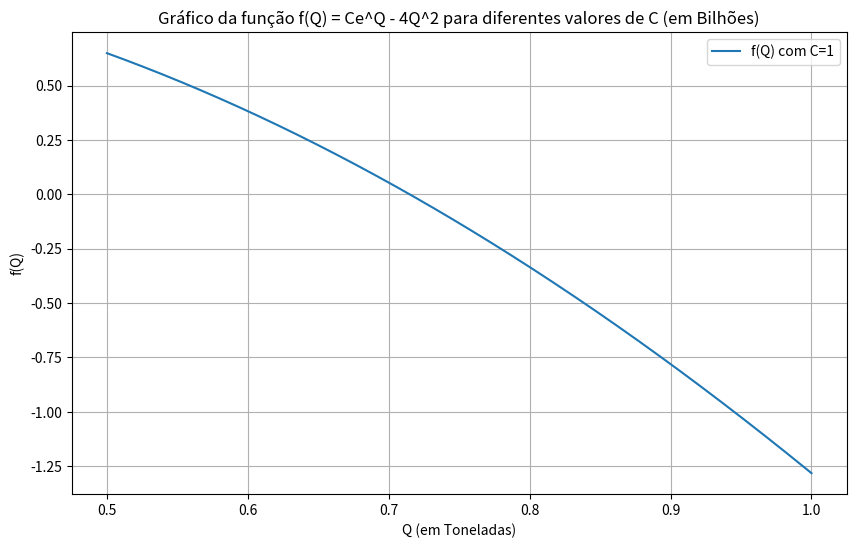

The matplotlib source for this figure:
#Trabalho computacional I
#Disciplina: Cálculo Numérico
#Objetivos:
#Implementar os métodos numéricos estudados para achar raízes de equações.
#Resolver, analisar e apresentar soluções para vários problemas com os métodos numéricos a serem implementados.
#Data da Entrega: 13/08/2024
#Alunos:
#Horley Alfredo dos Santos 473104
#Antônio Gustavo de Almeida Lemos 553091
#Luis Carlos Rodrigues dos Anjos 509022
#Samuel Sales Furtado 413384
#Antonio Mateus Barbosa Azevedo 470988
#Janielle do Nascimento Albino 510765
#Gabriel Richard Tavares de Oliveira 538828
#Noely Gomes Barroso 512262

import numpy as np
import matplotlib.pyplot as plt
import pandas as pd
import time

#print("opa meu patrão")
caminho_completo = ""

# a) Implementar algoritmo para calcular Q pelo método do Ponto Fixo com um Φ que converge.
def metodo_ponto_fixo(g, x0, tol, maxiter):
  x1 = g(x0)

  erro = abs(x1-x0)/abs(x1)

  verro = []
  vraiz = []
  vphi = []
  it = 1

  verro.append(erro)
  vraiz.append(x0)
  vphi.append(x1)

  while erro > tol and it < maxiter:
    x0 = x1
    x1 = g(x0)

    erro = abs(x1-x0)/abs(x1)

    verro.append(erro)
    vraiz.append(x0)
    vphi.append(x1)

    it = it+1

  return(x1, vraiz, vphi, verro)

# b)  Implementar algoritmo para calcular Q pelo método de Newton modificado.
def metodo_newton_raphson(f, g, x0, tol, maxiter):
  x1 = x0 - (f(x0)/g(x0))
  erro = abs(x1-x0)/abs(x1)

  vraiz_x0 = []
  vraiz_x1 = []
  vfuncao = []
  vderivada = []
  verro = []

  it = 1

  vraiz_x0.append(x0)
  vraiz_x1.append(x1)
  vfuncao.append(f(x0))
  vderivada.append(g(x0))
  verro.append(erro)


  while erro > tol and it < maxiter:
    x0 = x1
    x1 = x0 - (f(x0)/g(x0))

    erro = abs(x1-x0)/abs(x1)

    vraiz_x0.append(x0)
    vraiz_x1.append(x1)
    vfuncao.append(f(x0))
    vderivada.append(g(x0))
    verro.append(erro)

    it = it+1

  return(x1, vraiz_x0, vraiz_x1, vfuncao, vderivada, verro)

# c) Implementar algoritmo para calcular Q pelo método da Secante original.
def metodo_secante(f, x0, x1, tol, max_iter):
  fle = (f(x1)-f(x0))/(x1-x0)
  x2 = x1 - f(x1)/fle

  erro = abs(x2-x1)/abs(x1)

  vraiz_x1 = []
  vraiz_x2 = []
  vfuncao_x1 = []
  vfuncao_x2 = []
  verro = []

  vraiz_x1.append(x0)
  vraiz_x2.append(x1)
  vfuncao_x1.append(f(x0))
  vfuncao_x2.append(f(x1))
  verro.append(erro)

  it = 1

  while erro > tol and it < max_iter:
    x0 = x1
    x1 = x2

    fle = (f(x1)-f(x0))/(x1-x0)
    x2 = x1 - f(x1)/fle

    erro = abs(x2-x1)/abs(x1)

    vraiz_x1.append(x0)
    vraiz_x2.append(x1)
    vfuncao_x1.append(f(x0))
    vfuncao_x2.append(f(x1))
    verro.append(erro)

    it=it+1

  return (x2, vraiz_x1, vraiz_x2, vfuncao_x1, vfuncao_x2, verro)

# d) Testar os resultados para d usando como padrão C = 1, Q0 = 0,5 e ε = 10-4.
# Definindo a função f(Q)
def create_f(C):
  def f(Q):
    return C * np.exp(Q) - 4 * Q**2
  return f

# Definindo a derivada de f(Q)
def create_g(C):
  def g(Q):
    return (C * np.exp(Q) - 8 * Q)
  return g

## Isolamento gráfico ##***
def isolamento_grafico(C, Q0):
  # Valores de Q (em Toneladas)
  Q = np.linspace(Q0, 1, 400)

  # Plotando a função Custo f(Q)
  plt.figure(figsize=(10, 6))

  f = create_f(C)
  plt.plot(Q, f(Q), label=f'f(Q) com C={C}')

  plt.title('Gráfico da função f(Q) = Ce^Q - 4Q^2 para diferentes valores de C (em Bilhões)')
  plt.xlabel('Q (em Toneladas)')
  plt.ylabel('f(Q)')
  plt.legend()
  plt.grid(True)

  #plt.savefig(caminho_completo)
  plt.close()


# Valores de C e Q0
C = 1
Q0 = 0.5

isolamento_grafico(C, Q0)

##  Isolamento analítico   ##***
def isolamento_analitico(C, Q0, h):
  intervalos = []

  f = create_f(C)

  while Q0 < C:
    if f(Q0) * f(Q0+h) < 0:
      intervalos.append((Q0, Q0+h))
    Q0 += h

  return intervalos

# Valores de C e Q0
C = 1
Q0 = 0.5

# Passo
h = 0.01
isolamento_analitico(C, Q0, h)

## Método do ponto fixo ## 
# Usuando φ_1(Q)
def create_phi_1(C):
  def phi_1(Q):
    return (C * np.exp(Q)) / (4 * Q)
  return phi_1
Q0 = 0.5
C = 1
tol = 1e-4
maxiter = 100

start_time = time.time()
[raiz_ponto_fixo_com_phi1, raizes, phis, erros] = metodo_ponto_fixo(create_phi_1(C), Q0, tol, maxiter)
end_time = time.time()

tempo_execucao_ponto_fixo_com_phi1 = end_time - start_time

# Exibir a raiz encontrada
#print(f'Raiz encontrada Q = {raiz_ponto_fixo_com_phi1}\n')

# Criar DataFrame
data = {
    'Raizes Xi': raizes,
    'Phi g(Xi)': phis,
    'Erros': erros
}

df_ponto_fixo_com_phi1 = pd.DataFrame(data)

## Usuando φ_3(Q)
# Definindo a phi_3(Q)
def create_phi_3(C):
  def phi_3(Q):
    return (np.sqrt(C * np.exp(Q))) / 2
  return phi_3

Q0 = 0.5
C = 1
tol = 1e-4
maxiter = 100

start_time = time.time()
[raiz_ponto_fixo_com_phi3, raizes, phis, erros] = metodo_ponto_fixo(create_phi_3(C), Q0, tol, maxiter)
end_time = time.time()

tempo_execucao_ponto_fixo_com_phi3 = end_time - start_time

# Exibir a raiz encontrada
#print(f'Raiz encontrada Q = {raiz_ponto_fixo_com_phi3}\n')

# Criar DataFrame
data = {
    'Raizes Xi': raizes,
    'Phi g(Xi)': phis,
    'Erros': erros
}

df_ponto_fixo_com_phi3 = pd.DataFrame(data)

# Método de Newton
Q0 = 0.5
C = 1
tol = 1e-4
maxiter = 100

start_time = time.time()
[raiz_newton_raphson, raizes_x0, raizes_x1, funcoes, derivadas, erros] = metodo_newton_raphson(create_f(C), create_g(C), Q0, tol, maxiter)
end_time = time.time()

tempo_execucao_newton_raphson = end_time - start_time

# Exibir a raiz encontrada
#print(f'Raiz encontrada Q = {raiz_newton_raphson}\n')

# Criar DataFrame
data = {
    'Raizes Xi': raizes_x0,
    'Funcoes F(Xi)': funcoes,
    'Derivadas dF(Xi)': derivadas,
    'Raizes Xi+1': raizes_x1,
    'Erros': erros
}

df_newton_raphson = pd.DataFrame(data)

# Método da Secante
Q0 = 0.5
Q = 1
C = 1
tol = 1e-4
maxiter = 100


start_time = time.time()
[raiz_secante, raizes_x1, raizes_x2, funcoes_x1, funcoes_x2, erros] = metodo_secante(create_f(C), Q0, Q, tol, maxiter)
end_time = time.time()

tempo_execucao_secante = end_time - start_time
# Exibir a raiz encontrada
#print(f'Raiz encontrada Q = {raiz_secante}\n')

# Criar DataFrame
data = {
    'Raizes (X_k-1)': raizes_x1,
    'Raizes (X_k)': raizes_x2,
    'Funcoes f(X_k-1)': funcoes_x1,
    'Funcoes f(X_k)': funcoes_x2,
    'Erros': erros
}

df_secante = pd.DataFrame(data)

#print(df_secante['Erros'])
#print("deu certo")
